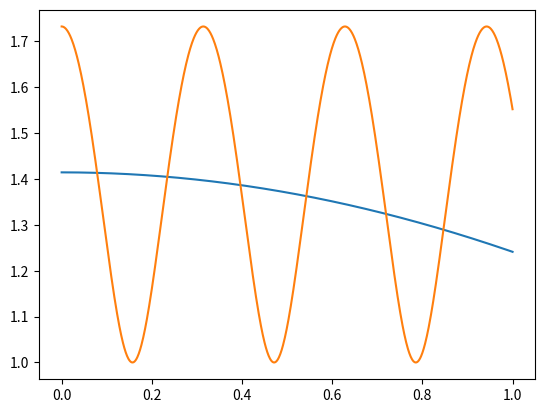

Python code for this plot:
import numpy as np
import matplotlib.pyplot as plt
import scipy.optimize


def f(t,q,options):
    """
    :param t: time value to be used
    :param q: q vector - the data at time q
    :param options: values of gamma,epsilon and omega in format (gamma,epsilon,omega)
    :return: the value of equation (2)
    """
    #get omega,gamma,epsilon values
    omega= options[2]
    gamma = options[0]
    epsilon = options[1]
    #get x,y values from the q vector
    x=q[0][0]
    y=q[1][0]
    #compute and return the value of equation (2)
    return np.dot(np.array([[gamma,epsilon],[epsilon,1]]),np.array([[(-1+x**2-np.cos(t))/(2*x)],[(-2+y**2-np.cos(omega*t))/(2*y)]]))-np.array([[np.sin(t)/(2*x)],[omega*np.sin(omega*t)/(2*y)]])

def MyRK3_step(f,t,qn,dt,options):
    """
    :param f: equation(2) that is being solved
    :param t: current time and time value for q
    :param qn: previous value of q then q n+1 is to be calculated from
    :param dt: time step defined from the map t
    :param options: values of gamma,epsilon and omega in format (gamma,epsilon,omega)
    :return: compute k1,k2,k3 then return value of equation 4d
    """
    k1 = f(t,qn,options)
    k2 = f(t+1/2*dt,qn+dt/2*k1,options)
    k3 = f(t+dt,qn+dt*(-k1+2*k2),options)
    return qn+dt/6*(k1+4*k2+k3)

def MyGRRK3_step(f, t, qn, dt, options):
    i=0
    def F(K):
        """
        :param K: the vector K in (6) where K=(k1[0],k1[1],k1[0],k1[1])
        :return:
        """
        k1=np.array([[K[0]],[K[1]]])
        k2 = np.array([[K[2]], [K[3]]])
        result = np.array([[k1],[k2]])-np.array([[f(t+dt/3,qn+dt/12*(5*k1-k2),options)],[f(t+dt,qn+dt/4*(3*k1+k2),options)]])
        result = np.reshape(result,(4,))
        return result
    k_intial_guess = np.array([f(t+dt/3,qn,options),f(t+dt,qn,options)])
    result = scipy.optimize.fsolve(F,[k_intial_guess])
    result = np.split(result,2)
    k1 = np.reshape(result[0],(2,1))
    k2 = np.reshape(result[1],(2,1))
    return (qn + dt/4*(3*k1+k2))


def solveFunc(dt,algo,options):
    t = np.linspace(0,1,int(1+1/dt))
    y=[np.sqrt(3)]
    x=[np.sqrt(2)]
    #use t[i+1]?
    if algo == 'RK3':
        for i in range(len(t)-1):
            y.append(MyRK3_step(f,t[i],[[x[i]],[y[i]]],dt,options)[1][0])
            x.append(MyRK3_step(f,t[i],[[x[i]],[y[i]]],dt,options)[0][0])
    if algo == 'GRRK3':
        for i in range(len(t)-1):
            y.append(MyGRRK3_step(f, t[i], [[x[i]], [y[i]]], dt, options)[1][0])
            x.append(MyGRRK3_step(f, t[i], [[x[i]], [y[i]]], dt, options)[0][0])
    return x,y,t

def calcError(algo,options):
    yerrors = []
    dt = [0.1/2**i for i in range(0,8)]
    for i in dt:
        x,y,t = solveFunc(i,algo,options)
        yExact = np.sqrt(2+np.cos(options[2]*t))
        yerrors.append(i*np.sum(np.abs(y-yExact)))
    return yerrors,dt

x,y,t = solveFunc(0.001,"GRRK3",(-2*10**-5,0.5,20))
plt.plot(t,x)
plt.show()
print(y)
plt.plot(t,y)
plt.show()
"""
yerrors,dts = calcError('RK3',(-2,0.05,5))
plt.plot(dts,yerrors)
plt.show()
x,y,t = solveFunc(0.05,"RK3",(-2,0.05,5))
print(t,x)
plt.plot(t,x)
plt.show()
print(y)
plt.plot(t,y)
plt.show()
"""
